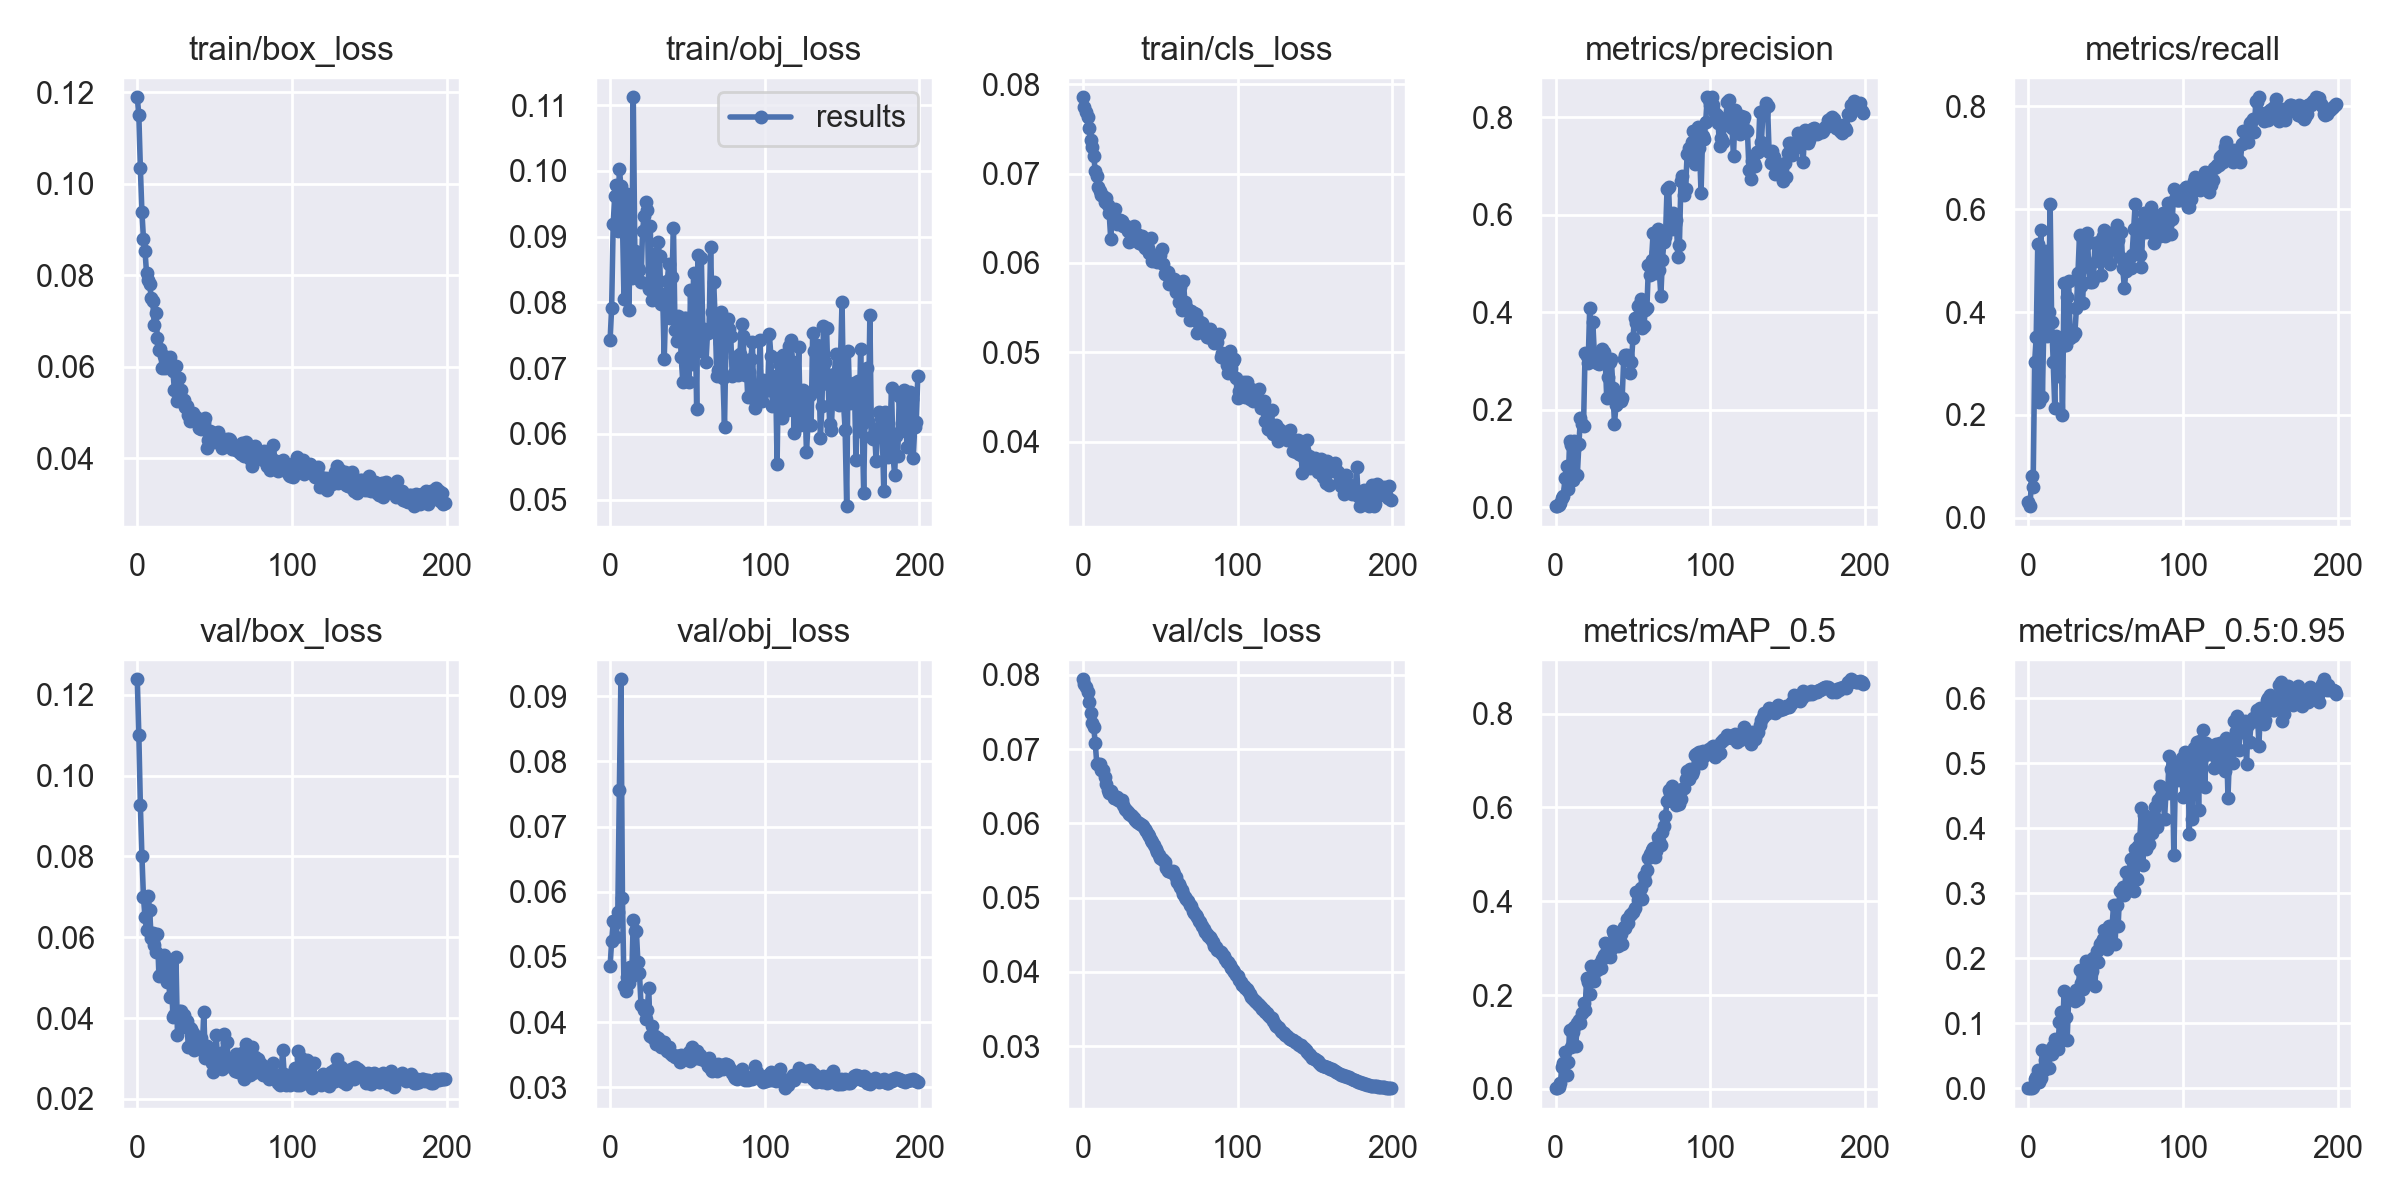

The table this chart was drawn from, first rows:
epoch, train/box_loss, train/obj_loss, train/cls_loss, metrics/precision, metrics/recall, metrics/mAP_0.5, metrics/mAP_0.5:0.95, val/box_loss, val/obj_loss, val/cls_loss, x/lr0, x/lr1, x/lr2
0, 0.1189, 0.07423, 0.07854, 0.002225, 0.02963, 0.001653, 0.0005216, 0.1238, 0.04856, 0.0794, 0.0937, 0.0007, 0.0007
1, 0.115, 0.07912, 0.07742, 0.001932, 0.02222, 0.001438, 0.0002877, 0.1101, 0.05239, 0.07876, 0.08649, 0.001493, 0.001493
2, 0.1033, 0.09185, 0.07694, 0.003425, 0.08, 0.002988, 0.0006324, 0.09261, 0.0555, 0.07841, 0.07928, 0.002277, 0.002277
3, 0.09374, 0.09617, 0.07633, 0.007434, 0.06, 0.01178, 0.002748, 0.08011, 0.05524, 0.07773, 0.07205, 0.003054, 0.003054
4, 0.088, 0.09788, 0.07515, 0.01955, 0.3022, 0.0468, 0.01374, 0.06992, 0.05301, 0.07638, 0.06482, 0.003823, 0.003823
5, 0.08529, 0.0908, 0.07379, 0.02324, 0.3518, 0.05415, 0.01773, 0.06492, 0.05691, 0.07487, 0.05758, 0.004584, 0.004584
6, 0.08041, 0.1003, 0.07299, 0.05952, 0.5319, 0.07948, 0.02777, 0.06177, 0.07564, 0.07346, 0.05034, 0.005337, 0.005337
7, 0.07887, 0.09772, 0.07195, 0.08365, 0.2244, 0.03016, 0.009332, 0.07026, 0.09262, 0.07297, 0.04308, 0.006082, 0.006082
8, 0.07809, 0.09229, 0.07032, 0.03776, 0.5593, 0.05694, 0.01651, 0.06662, 0.05905, 0.07079, 0.03582, 0.006819, 0.006819
9, 0.07506, 0.08055, 0.06969, 0.1366, 0.2341, 0.1263, 0.05858, 0.0598, 0.04554, 0.06801, 0.02855, 0.007548, 0.007548
10, 0.07429, 0.09378, 0.06847, 0.1268, 0.3852, 0.08984, 0.02805, 0.0611, 0.04473, 0.06803, 0.02127, 0.008269, 0.008269
11, 0.06911, 0.09646, 0.06806, 0.05572, 0.5185, 0.1207, 0.04427, 0.05812, 0.04695, 0.06798, 0.01398, 0.008983, 0.008983
12, 0.07161, 0.07885, 0.06765, 0.1361, 0.3526, 0.1312, 0.05703, 0.05631, 0.04592, 0.06719, 0.009406, 0.009406, 0.009406
13, 0.06633, 0.08676, 0.06746, 0.1259, 0.3993, 0.09224, 0.03089, 0.0608, 0.04841, 0.06719, 0.009406, 0.009406, 0.009406
14, 0.06369, 0.08378, 0.06677, 0.06621, 0.6104, 0.1407, 0.05624, 0.05049, 0.047, 0.06617, 0.009357, 0.009357, 0.009357
15, 0.06381, 0.1112, 0.06724, 0.1285, 0.3802, 0.147, 0.05312, 0.05055, 0.05569, 0.06529, 0.009307, 0.009307, 0.009307
16, 0.05973, 0.08779, 0.06651, 0.1821, 0.302, 0.1409, 0.06488, 0.05088, 0.05398, 0.06448, 0.009258, 0.009258, 0.009258
17, 0.06229, 0.08638, 0.06556, 0.1708, 0.2141, 0.1618, 0.07546, 0.05567, 0.05399, 0.06406, 0.009208, 0.009208, 0.009208
18, 0.05959, 0.08524, 0.06273, 0.1657, 0.3527, 0.1833, 0.06346, 0.05405, 0.04918, 0.06438, 0.009158, 0.009158, 0.009158
19, 0.06074, 0.08498, 0.06571, 0.3158, 0.2763, 0.1671, 0.05981, 0.04884, 0.04755, 0.06395, 0.009109, 0.009109, 0.009109
20, 0.06143, 0.08318, 0.06509, 0.3091, 0.3325, 0.2365, 0.1023, 0.05195, 0.04264, 0.06344, 0.009059, 0.009059, 0.009059
21, 0.06202, 0.09084, 0.06602, 0.2952, 0.3326, 0.2283, 0.1181, 0.04532, 0.04241, 0.06334, 0.00901, 0.00901, 0.00901
22, 0.06062, 0.09318, 0.06435, 0.4093, 0.1999, 0.2012, 0.07505, 0.05274, 0.04183, 0.06352, 0.00896, 0.00896, 0.00896
23, 0.05906, 0.09528, 0.0646, 0.3086, 0.457, 0.2617, 0.1499, 0.04027, 0.04044, 0.06317, 0.008911, 0.008911, 0.008911
24, 0.05498, 0.09413, 0.06485, 0.3798, 0.3361, 0.2352, 0.1095, 0.04081, 0.04181, 0.06307, 0.008861, 0.008861, 0.008861
25, 0.06015, 0.08207, 0.06469, 0.3149, 0.4289, 0.2293, 0.07423, 0.05523, 0.04517, 0.06316, 0.008812, 0.008812, 0.008812
26, 0.05244, 0.09162, 0.06413, 0.3064, 0.4599, 0.2527, 0.1394, 0.03568, 0.03792, 0.06245, 0.008762, 0.008762, 0.008762
27, 0.0575, 0.08034, 0.06414, 0.2967, 0.3489, 0.2524, 0.1396, 0.04183, 0.03934, 0.06191, 0.008713, 0.008713, 0.008713
28, 0.05491, 0.08732, 0.06416, 0.2936, 0.36, 0.2655, 0.1388, 0.0417, 0.03753, 0.06173, 0.008663, 0.008663, 0.008663
29, 0.0528, 0.08695, 0.06355, 0.3069, 0.3541, 0.2571, 0.1419, 0.03785, 0.03783, 0.06147, 0.008614, 0.008614, 0.008614
30, 0.05268, 0.08152, 0.06233, 0.3252, 0.3583, 0.2775, 0.1338, 0.04081, 0.03661, 0.0612, 0.008564, 0.008564, 0.008564
31, 0.05109, 0.08919, 0.0633, 0.3174, 0.4078, 0.2851, 0.1516, 0.0392, 0.0375, 0.0611, 0.008515, 0.008515, 0.008515
32, 0.05127, 0.08699, 0.06373, 0.3058, 0.4755, 0.3105, 0.1378, 0.03936, 0.03644, 0.06102, 0.008466, 0.008466, 0.008466
33, 0.04948, 0.07978, 0.06412, 0.2247, 0.5499, 0.2959, 0.1824, 0.03289, 0.03612, 0.06077, 0.008416, 0.008416, 0.008416
34, 0.04809, 0.08131, 0.06296, 0.2661, 0.451, 0.2877, 0.1621, 0.03762, 0.03696, 0.0604, 0.008367, 0.008367, 0.008367
35, 0.04884, 0.07134, 0.06329, 0.2971, 0.4178, 0.2809, 0.1528, 0.0373, 0.0369, 0.06014, 0.008317, 0.008317, 0.008317
36, 0.04979, 0.07952, 0.0622, 0.3045, 0.4941, 0.2985, 0.1584, 0.03633, 0.03617, 0.06005, 0.008268, 0.008268, 0.008268
37, 0.04884, 0.08326, 0.06289, 0.2444, 0.5315, 0.3357, 0.1953, 0.0322, 0.03552, 0.0599, 0.008218, 0.008218, 0.008218
38, 0.0489, 0.08585, 0.06297, 0.1701, 0.5538, 0.3302, 0.1812, 0.03401, 0.03622, 0.05977, 0.008169, 0.008169, 0.008169
39, 0.04779, 0.0777, 0.062, 0.2089, 0.4867, 0.3146, 0.1744, 0.03456, 0.03522, 0.05967, 0.008119, 0.008119, 0.008119
40, 0.04664, 0.08379, 0.06169, 0.2159, 0.4593, 0.3047, 0.1652, 0.03542, 0.03492, 0.05924, 0.00807, 0.00807, 0.00807
41, 0.04638, 0.09127, 0.06257, 0.2259, 0.4575, 0.3213, 0.1805, 0.03494, 0.03494, 0.05893, 0.00802, 0.00802, 0.00802
42, 0.0472, 0.07576, 0.06168, 0.2172, 0.4638, 0.3307, 0.2, 0.03206, 0.03465, 0.0585, 0.007971, 0.007971, 0.007971
43, 0.04759, 0.07407, 0.06111, 0.224, 0.5348, 0.3083, 0.1576, 0.04145, 0.03474, 0.05833, 0.007921, 0.007921, 0.007921
44, 0.04872, 0.07798, 0.06283, 0.3049, 0.5012, 0.3443, 0.2117, 0.03002, 0.03474, 0.05782, 0.007872, 0.007872, 0.007872
45, 0.04222, 0.07709, 0.06025, 0.3116, 0.4993, 0.3437, 0.1949, 0.033, 0.0339, 0.05745, 0.007822, 0.007822, 0.007822
46, 0.04383, 0.07171, 0.06042, 0.3115, 0.5375, 0.3613, 0.2228, 0.03236, 0.03498, 0.05701, 0.007772, 0.007772, 0.007772
47, 0.04598, 0.06794, 0.0609, 0.3045, 0.4714, 0.3543, 0.2232, 0.0306, 0.03461, 0.0566, 0.007723, 0.007723, 0.007723
48, 0.04426, 0.07767, 0.06008, 0.2756, 0.5485, 0.371, 0.2305, 0.02882, 0.03481, 0.05612, 0.007673, 0.007673, 0.007673
49, 0.04346, 0.07758, 0.06097, 0.2987, 0.5586, 0.3721, 0.2439, 0.0267, 0.03458, 0.05576, 0.007624, 0.007624, 0.007624
50, 0.04543, 0.0721, 0.06085, 0.3478, 0.5013, 0.3764, 0.2268, 0.0305, 0.03432, 0.05539, 0.007574, 0.007574, 0.007574
51, 0.04468, 0.06793, 0.06161, 0.3889, 0.514, 0.3865, 0.2139, 0.0359, 0.03533, 0.05524, 0.007525, 0.007525, 0.007525
52, 0.0458, 0.08182, 0.05987, 0.3776, 0.5544, 0.4191, 0.2503, 0.02919, 0.03397, 0.05504, 0.007476, 0.007476, 0.007476
53, 0.04333, 0.07057, 0.05876, 0.4127, 0.4944, 0.4021, 0.2432, 0.02965, 0.03609, 0.05474, 0.007426, 0.007426, 0.007426
54, 0.04441, 0.08441, 0.05897, 0.4148, 0.5421, 0.4153, 0.248, 0.03142, 0.0346, 0.05404, 0.007377, 0.007377, 0.007377
55, 0.04218, 0.07738, 0.05896, 0.4264, 0.5427, 0.428, 0.2816, 0.02735, 0.03442, 0.05351, 0.007327, 0.007327, 0.007327
56, 0.0433, 0.06386, 0.0576, 0.3671, 0.5253, 0.4053, 0.2215, 0.03599, 0.03548, 0.05364, 0.007278, 0.007278, 0.007278
57, 0.04348, 0.08719, 0.05791, 0.3708, 0.5685, 0.4537, 0.2825, 0.02822, 0.03447, 0.05343, 0.007228, 0.007228, 0.007228
58, 0.04408, 0.07255, 0.05813, 0.4053, 0.54, 0.4421, 0.2504, 0.03401, 0.03499, 0.05353, 0.007178, 0.007178, 0.007178
59, 0.04414, 0.08679, 0.05817, 0.4094, 0.5068, 0.4675, 0.3043, 0.02803, 0.03433, 0.05318, 0.007129, 0.007129, 0.007129
... 140 more rows
